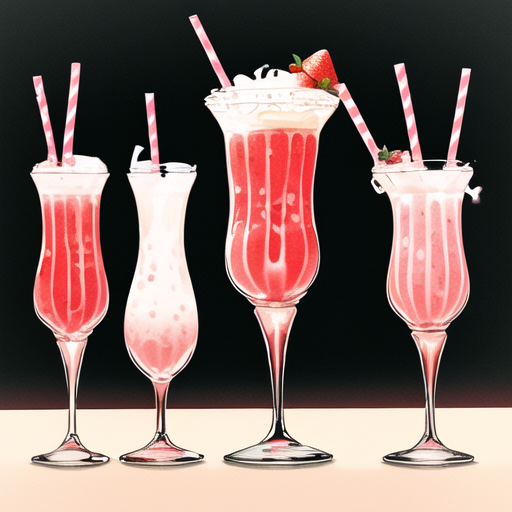
Generation parameters embedded in this image by AUTOMATIC1111 Stable Diffusion web UI or a fork of it (Forge, ...) (PNG 'parameters' text chunk):
The images depict strawberry milk, which is a drink that is characterized by its vibrant and eye-catching appearance. The drink is a bright red color, reminiscent of the fruit it is named after, and features a smooth and velvety texture that is both rich and satisfying. The drink is topped with a thick and creamy foam, which adds an extra layer of richness and flavor to each sip. The drink is served in a glass, which is decorated with a straw and a slice of strawberry, adding a playful and fun element to the beverage. Overall, the strawberry milk is a delicious and visually appealing drink that is perfect for any time of day.
Steps: 20, Sampler: DPM++ 2M Karras, CFG scale: 7, Seed: 4120685464, Size: 512x512, Model hash: a1535d0a42, Model: AnythingV5Ink_ink, Version: v1.6.1